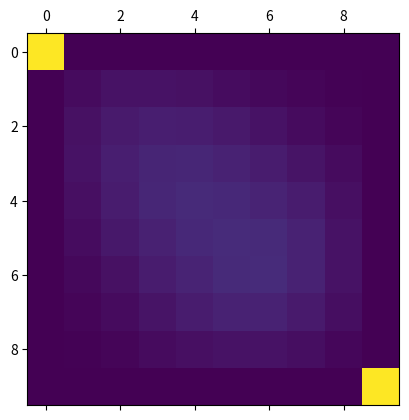

Recreate this plot in Python.
import numpy as np
import matplotlib.pyplot as plt

def relaxation(v, r, z, h):
    if r > 0:
        v[r,z] = (v[r+1,z]+v[r-1,z]+v[r,z+1]+v[r,z-1])/4 + h*(v[r+1,z]-v[r-1,1])/(8*r)
    else:
        v[r,1] = (4*v[1,z]+v[r,z+1]+v[r,z-1])/6
    
if __name__ == '__main__':
    V = np.eye(10)
    for n in range(0, 5):
        for i in range(1, len(V)-1):
            for j in range(1, len(V[i])-1):
                relaxation(V, i, j, 0.1,)
    plt.matshow(V)
    plt.show()